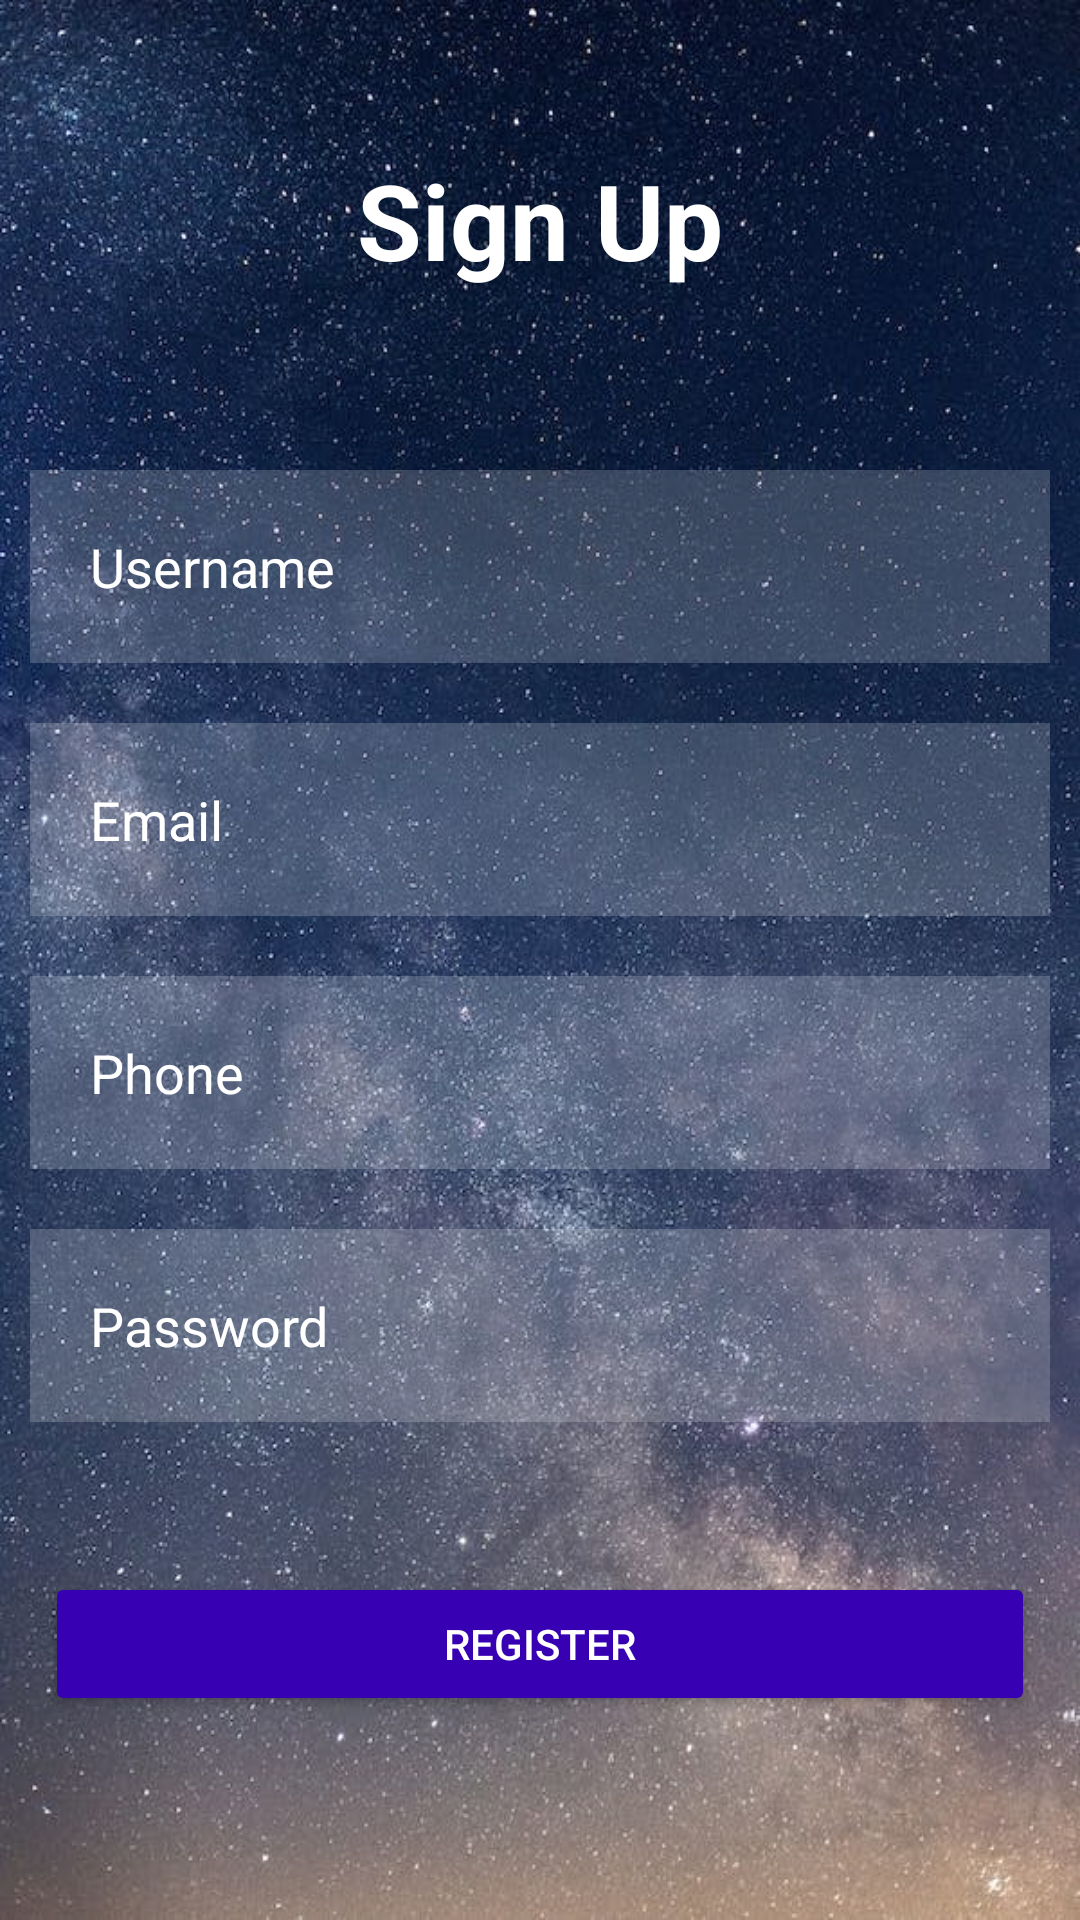

This screen was rendered from an Android layout file. Write that file and the resources it references.
<!-- AndroidManifest.xml: application theme Theme.KotlinProjectBatchDec22 -->
<!-- res/layout/activity_main1.xml -->
<?xml version="1.0" encoding="utf-8"?>
<RelativeLayout
    xmlns:android="http://schemas.android.com/apk/res/android"
    xmlns:tools="http://schemas.android.com/tools"
    android:layout_width="match_parent"
    android:layout_height="match_parent"
    android:background="@drawable/background1"
    tools:context=".MainActivity1">

    <TextView
        android:id="@+id/SignUp"
        android:layout_width="match_parent"
        android:layout_height="wrap_content"
        android:layout_marginStart="50dp"
        android:layout_marginTop="50dp"
        android:layout_marginEnd="50dp"
        android:layout_marginBottom="50dp"
        android:gravity="center"
        android:text="@string/sign_up"
        android:textColor="@color/white"
        android:textSize="35sp"
        android:textStyle="bold" />

    <EditText
        android:id="@+id/Username1"
        android:layout_width="match_parent"
        android:layout_height="wrap_content"
        android:layout_below="@id/SignUp"
        android:layout_marginStart="10dp"
        android:layout_marginTop="10dp"
        android:layout_marginEnd="10dp"
        android:layout_marginBottom="10dp"
        android:background="@color/grey"
        android:drawablePadding="20dp"
        android:hint="@string/username"
        android:importantForAutofill="no"
        android:inputType="text"
        android:padding="20dp"
        android:textColor="@color/white"
        android:textColorHint="@color/white"
        tools:ignore="TextContrastCheck" />

    <EditText
        android:id="@+id/Email"
        android:layout_width="match_parent"
        android:layout_height="wrap_content"
        android:layout_below="@id/Username1"
        android:background="@color/grey"
        android:hint="@string/email"
        android:textColorHint="@color/white"
        android:textColor="@color/white"
        android:layout_margin="10dp"
        android:padding="20dp"
        android:drawablePadding="20dp"
        android:importantForAutofill="no"
        android:inputType="textEmailAddress" />

    <EditText
        android:id="@+id/Phone"
        android:layout_width="match_parent"
        android:layout_height="wrap_content"
        android:layout_below="@id/Email"
        android:background="@color/grey"
        android:hint="@string/phone"
        android:textColorHint="@color/white"
        android:textColor="@color/white"
        android:layout_margin="10dp"
        android:padding="20dp"
        android:drawablePadding="20dp"
        android:inputType="text|phone"
        android:importantForAutofill="no" />

    <EditText
        android:id="@+id/Password1"
        android:layout_width="match_parent"
        android:layout_height="wrap_content"
        android:layout_below="@id/Phone"
        android:layout_marginStart="10dp"
        android:layout_marginTop="10dp"
        android:layout_marginEnd="10dp"
        android:layout_marginBottom="10dp"
        android:background="@color/grey"
        android:drawablePadding="20dp"
        android:hint="@string/password"
        android:inputType="textPassword"
        android:padding="20dp"
        android:textColor="@color/white"
        android:textColorHint="@color/white"
        android:importantForAutofill="no" />

    <Button
        android:id="@+id/RegisterButton"
        android:layout_width="match_parent"
        android:layout_height="wrap_content"
        android:layout_below="@id/Password1"
        android:layout_centerHorizontal="true"
        android:layout_marginStart="15dp"
        android:layout_marginTop="40dp"
        android:layout_marginEnd="15dp"
        android:layout_marginBottom="15dp"
        android:backgroundTint="@color/purple_700"
        android:text="@string/register"
        android:textColor="@color/white"
        tools:ignore="TextContrastCheck" />

</RelativeLayout>
<!-- resources referenced by this layout -->
<resources>
  <color name="grey">#30FFFFFF</color>
  <color name="purple_700">#FF3700B3</color>
  <color name="white">#FFFFFFFF</color>
  <!-- drawable background1: jpeg bitmap (drawable, 104226 bytes) -->
  <string name="email">Email</string>
  <string name="password">Password</string>
  <string name="phone">Phone</string>
  <string name="register">REGISTER</string>
  <string name="sign_up">Sign Up</string>
  <string name="username">Username</string>
  <style name="Theme.KotlinProjectBatchDec22" parent="Theme.MaterialComponents.DayNight.DarkActionBar">
          
          <item name="colorPrimary">@color/black</item>
          <item name="colorPrimaryVariant">@color/purple_700</item>
          <item name="colorOnPrimary">@color/white</item>
          
          <item name="colorSecondary">@color/teal_200</item>
          <item name="colorSecondaryVariant">@color/teal_700</item>
          <item name="colorOnSecondary">@color/black</item>
          
          <item name="android:statusBarColor">@color/black</item>
          <item name="android:navigationBarColor">@color/black</item>
          
      </style>
  <color name="black">#FF000000</color>
  <color name="teal_200">#FF03DAC5</color>
  <color name="teal_700">#FF018786</color>
</resources>
